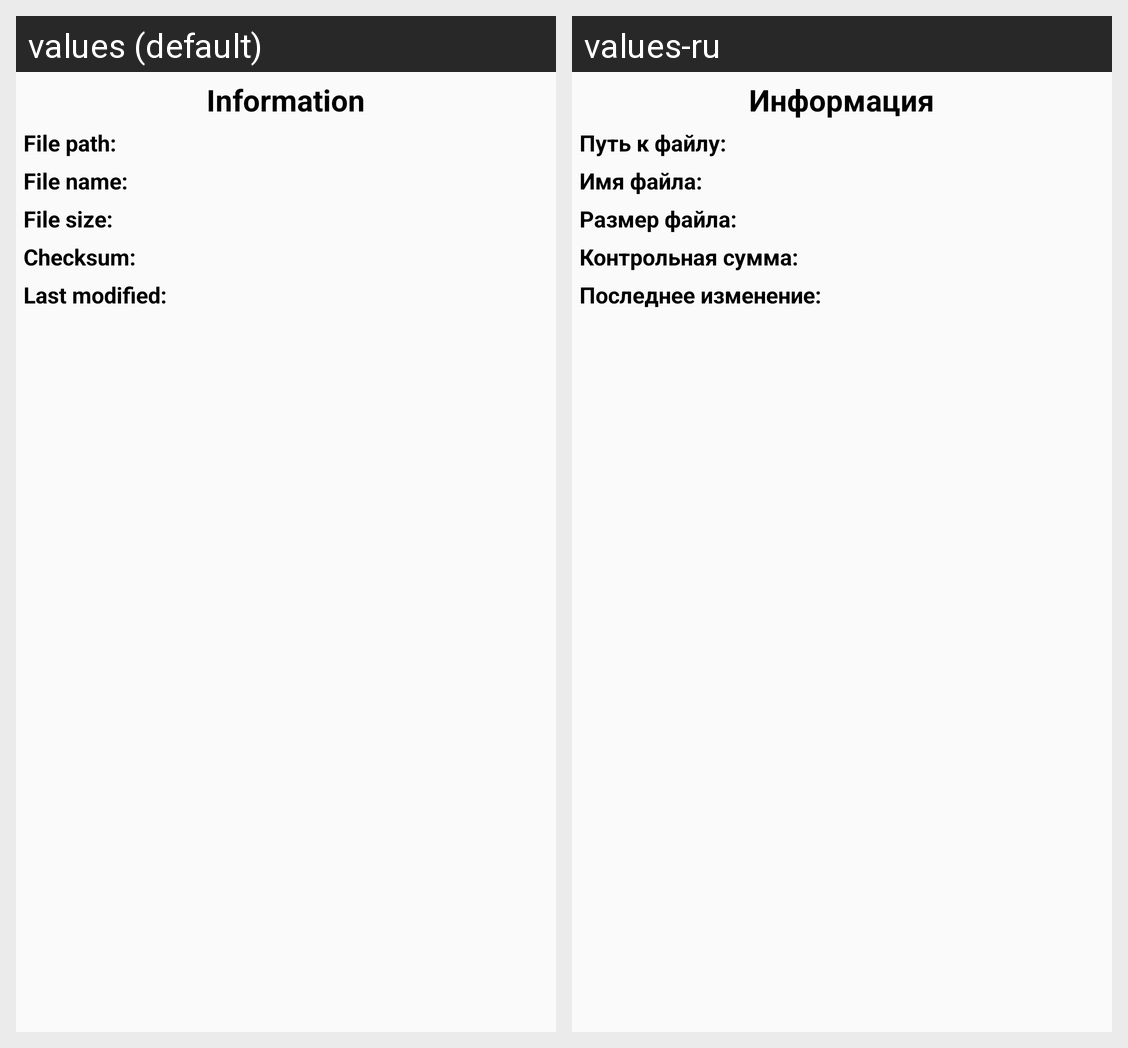

This grid shows one Android layout under two languages. Give, for every string resource on the screen, its name, the default text and each shown locale's text.
Android screen res/layout/file_information_fragment.xml rendered under 2 locales, left to right: values (default), values-ru. Device: Nexus 5 (rendered at 1080×1920; each locale shown at half size, 540×960, under a caption strip naming it); theme AppTheme.
Strings drawn on this screen, with the default value and each locale's value (text and hints the layout hard-codes, and strings that could not be matched under every locale, appear in the picture but are not listed):

information_title
  values: Information
  values-ru: Информация

information_file_path
  values: File path:
  values-ru: Путь к файлу:

information_file_name
  values: File name:
  values-ru: Имя файла:

information_file_size
  values: File size:
  values-ru: Размер файла:

information_file_checksum
  values: Checksum:
  values-ru: Контрольная сумма:

information_file_last_modified
  values: Last modified:
  values-ru: Последнее изменение:
